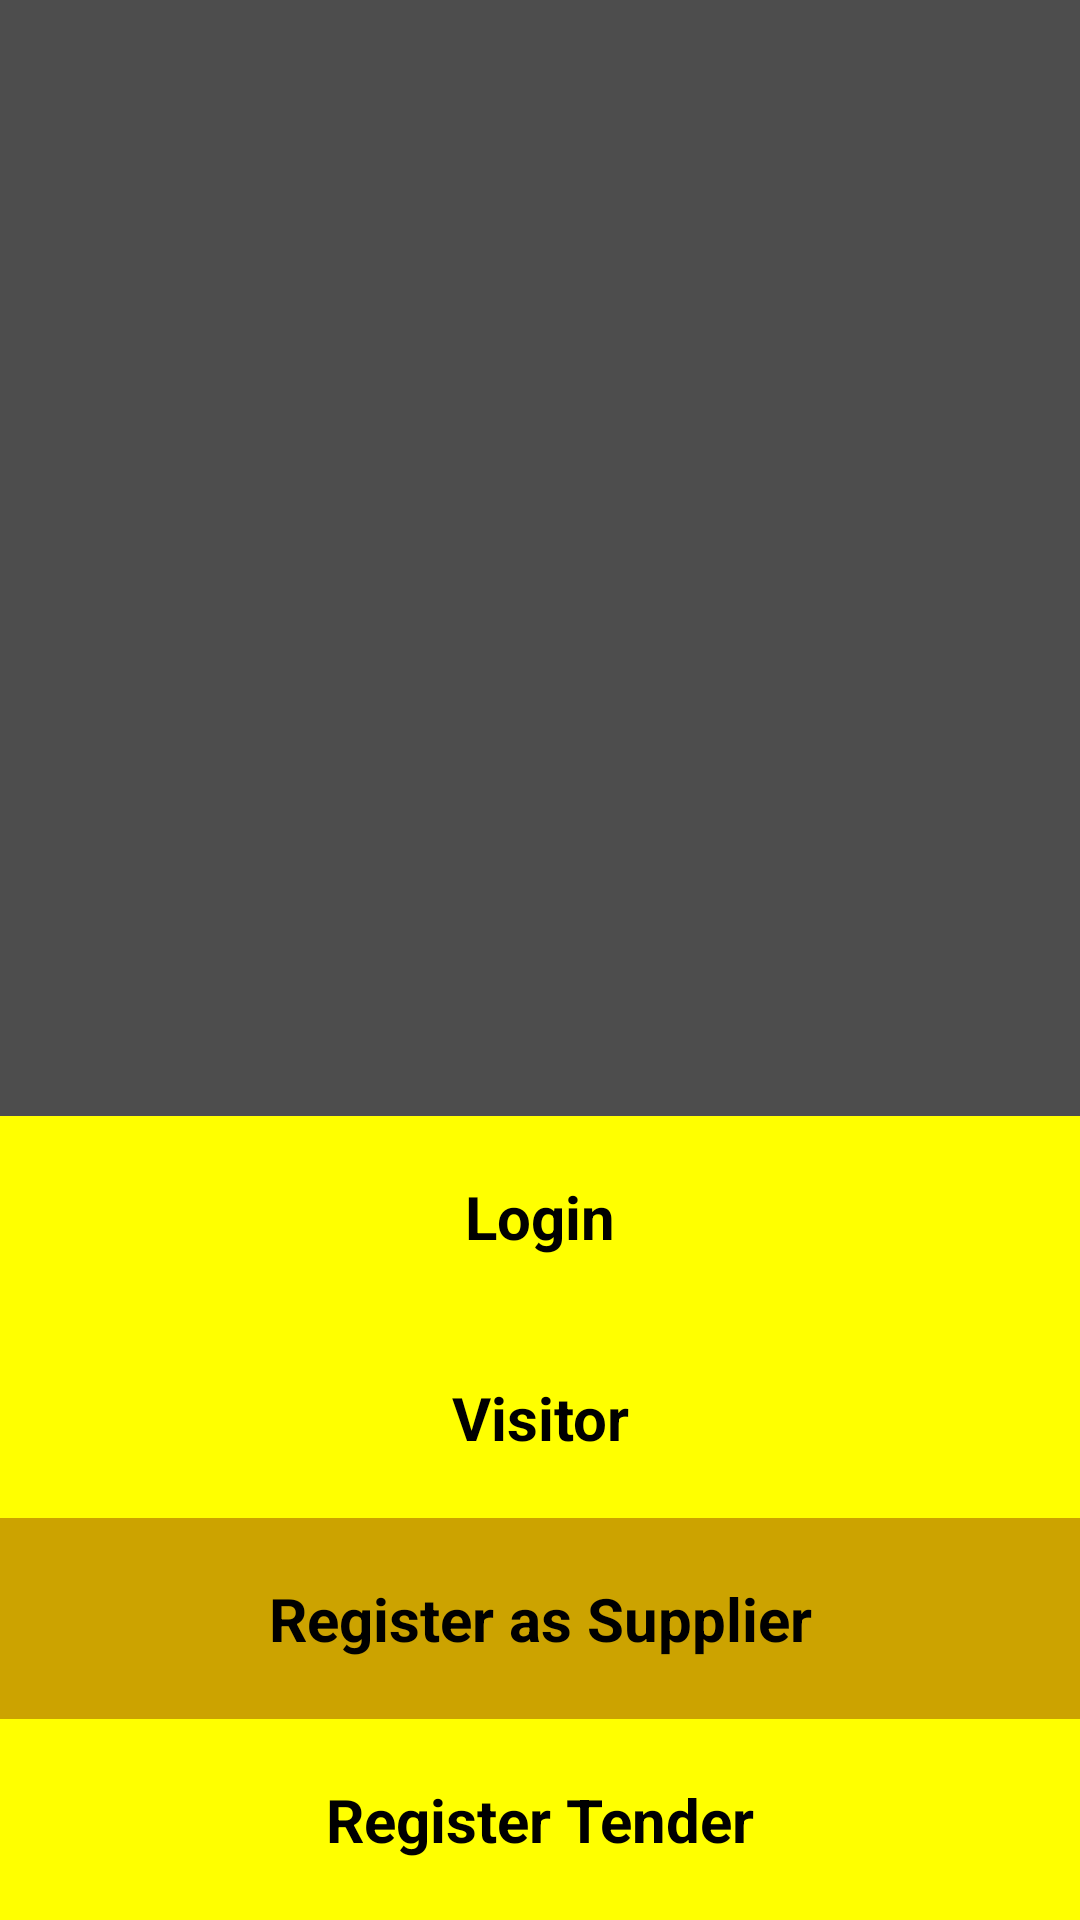

This screen was rendered from an Android layout file. Write that file and the resources it references.
<!-- AndroidManifest.xml: application theme AppTheme -->
<!-- res/layout/activity_main.xml -->
<?xml version="1.0" encoding="utf-8"?>

<android.support.constraint.ConstraintLayout xmlns:android="http://schemas.android.com/apk/res/android"
    xmlns:app="http://schemas.android.com/apk/res-auto"
    xmlns:tools="http://schemas.android.com/tools"
    android:layout_width="match_parent"
    android:layout_height="match_parent"
    tools:context="com.hackrupt.yolo.MainActivity">
    <TextView
        android:layout_width="match_parent"
        android:layout_height="wrap_content"
        android:text="Visitor"
        android:textColor="#000"
        android:gravity="center"
        android:onClick="visitor"
        android:textSize="20sp"
        android:id="@+id/visitor"
        android:textStyle="bold"
        app:layout_constraintBottom_toTopOf="@id/register_supplier"
        android:background="@color/colorYellow"
        android:padding="20dp"/>
    <TextView
        android:layout_width="match_parent"
        android:layout_height="wrap_content"
        android:text="Login"
        android:textColor="#000"
        android:textSize="20sp"
        android:onClick="login"
        android:textStyle="bold"
        android:gravity="center"
        app:layout_constraintBottom_toTopOf="@id/visitor"
        android:background="@color/colorYellow"
        android:id="@+id/login"
        android:padding="20dp"/>
    <TextView
        android:layout_width="match_parent"
        android:layout_height="wrap_content"
        android:text="Register as Supplier"
        android:textColor="#000"
        android:gravity="center"
        android:onClick="regSup"
        android:textSize="20sp"
        android:id="@+id/register_supplier"
        android:textStyle="bold"
        app:layout_constraintBottom_toTopOf="@id/register_tender"
        android:background="#cca300"
        android:padding="20dp"/>
    <TextView
        android:layout_width="match_parent"
        android:layout_height="wrap_content"
        android:id="@+id/register_tender"
        android:text="Register Tender"
        android:textSize="20sp"
        android:textStyle="bold"
        android:textColor="#000"
        android:onClick="regTend"
        android:gravity="center"
        android:background="@color/colorYellow"
        app:layout_constraintBottom_toBottomOf="parent"
        android:padding="20dp"/>


</android.support.constraint.ConstraintLayout>
<!-- resources referenced by this layout -->
<resources>
  <color name="colorYellow">#FFFF00</color>
  <style name="AppTheme" parent="Theme.AppCompat.Light.DarkActionBar">
          
          <item name="android:windowActionBar">false</item>
          <item name="android:windowNoTitle">true</item>
          <item name="android:background">@color/colorGrey</item>
          <item name="android:windowFullscreen">true</item>
          <item name="colorPrimary">@android:color/transparent</item>
          <item name="colorPrimaryDark">@color/colorPrimaryDark</item>
          <item name="colorAccent">@color/colorAccent</item>
      </style>
  <color name="colorGrey">#4d4d4d</color>
  <color name="colorPrimaryDark">#303F9F</color>
  <color name="colorAccent">#FF4081</color>
</resources>
